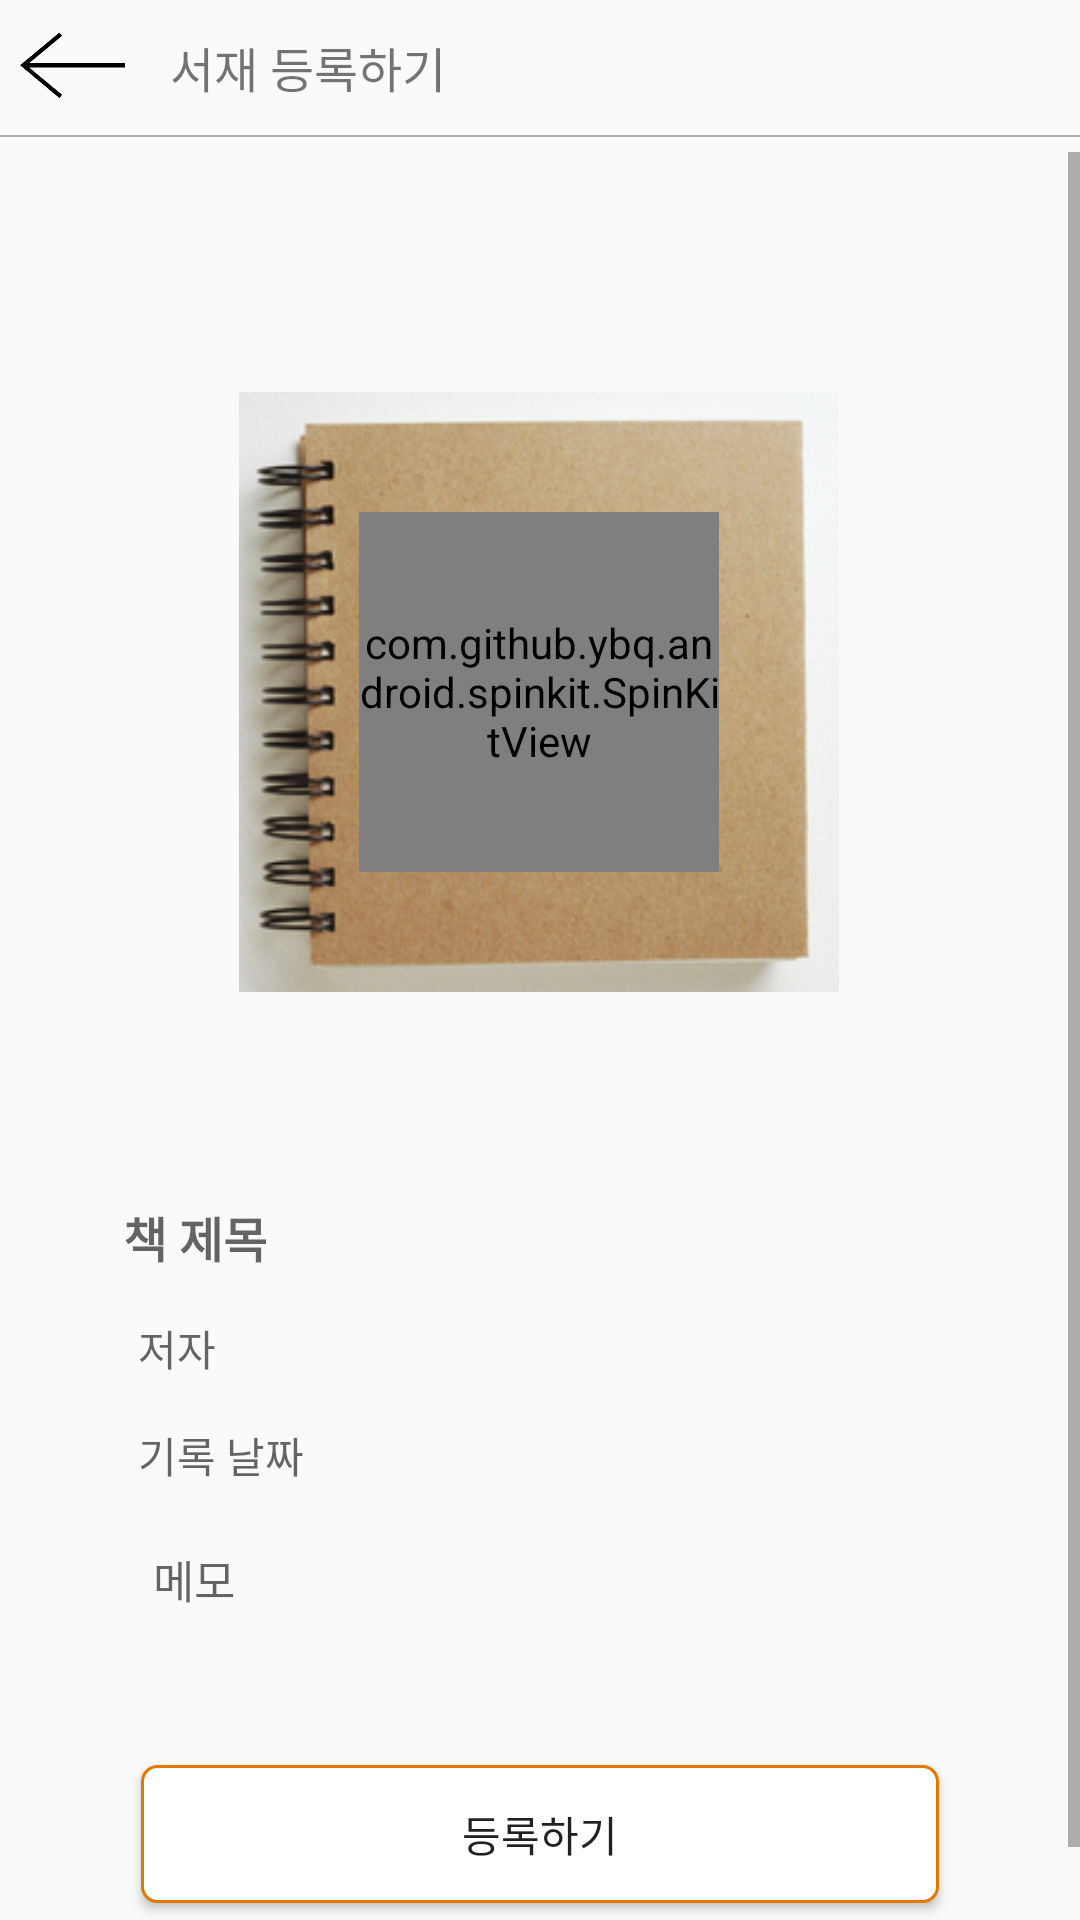

Reconstruct the res/layout file that produces this screen, plus the resources it refers to.
<!-- AndroidManifest.xml: application theme AppTheme -->
<!-- res/layout/home_02_01.xml -->
<?xml version="1.0" encoding="utf-8"?>
<android.support.constraint.ConstraintLayout
    xmlns:android="http://schemas.android.com/apk/res/android"
    xmlns:app="http://schemas.android.com/apk/res-auto"
    xmlns:tools="http://schemas.android.com/tools"
    android:layout_width="match_parent"
    android:layout_height="match_parent">

    <ImageButton
        android:id="@+id/home_02_01_back_B"
        android:layout_width="35dp"
        android:layout_height="35dp"
        android:layout_marginTop="5dp"
        android:layout_weight="1.5"
        android:background="@color/trans"
        android:scaleType="fitCenter"
        app:layout_constraintBottom_toTopOf="@+id/guideline16"
        app:layout_constraintEnd_toEndOf="parent"
        app:layout_constraintHorizontal_bias="0.02"
        app:layout_constraintStart_toStartOf="parent"
        app:layout_constraintTop_toTopOf="parent"
        app:srcCompat="@drawable/back" />

    <TextView
        android:id="@+id/home_02_01_title"
        android:layout_width="0dp"
        android:layout_height="35dp"
        android:layout_marginStart="15dp"
        android:layout_marginTop="5dp"
        android:layout_marginEnd="5dp"
        android:layout_weight="7"
        android:background="@null"
        android:gravity="center_vertical"
        android:inputType="none"
        android:text="서재 등록하기"
        android:textSize="16sp"
        app:layout_constraintEnd_toEndOf="parent"
        app:layout_constraintStart_toEndOf="@+id/home_02_01_back_B"
        app:layout_constraintTop_toTopOf="parent" />

    <android.support.constraint.Guideline
        android:id="@+id/guideline22"
        android:layout_width="wrap_content"
        android:layout_height="wrap_content"
        android:orientation="horizontal"
        app:layout_constraintGuide_begin="40dp" />

    <View
        android:id="@+id/view17"
        android:layout_width="0dp"
        android:layout_height="0.5dp"
        android:layout_marginTop="45dp"
        android:layout_weight="1"
        android:background="@android:color/darker_gray"
        app:layout_constraintEnd_toEndOf="parent"
        app:layout_constraintHorizontal_bias="0.0"
        app:layout_constraintStart_toStartOf="parent"
        app:layout_constraintTop_toTopOf="parent" />

    <ScrollView
        android:layout_width="0dp"
        android:layout_height="0dp"
        android:layout_marginTop="5dp"
        app:layout_constraintBottom_toBottomOf="parent"
        app:layout_constraintEnd_toEndOf="parent"
        app:layout_constraintStart_toStartOf="parent"
        app:layout_constraintTop_toBottomOf="@+id/view17">

        <android.support.constraint.ConstraintLayout xmlns:android="http://schemas.android.com/apk/res/android"
            xmlns:app="http://schemas.android.com/apk/res-auto"
            android:layout_width="match_parent"
            android:layout_height="match_parent">


            <ImageView
                android:id="@+id/home_02_01_book_image"
                android:layout_width="200dp"
                android:layout_height="300dp"
                android:layout_marginStart="10dp"
                android:layout_marginTop="30dp"
                android:layout_marginEnd="10dp"
                android:background="@color/trans"
                android:clickable="true"
                app:layout_constraintEnd_toStartOf="@+id/guideline24"
                app:layout_constraintHorizontal_bias="0.497"
                app:layout_constraintStart_toStartOf="@+id/guideline23"
                app:layout_constraintTop_toTopOf="parent"
                app:srcCompat="@drawable/home_02_default" />

            <com.github.ybq.android.spinkit.SpinKitView
                xmlns:app="http://schemas.android.com/apk/res-auto"
                android:id="@+id/my_info_progress"
                style="@style/SpinKitView.Large.FadingCircle"
                android:layout_width="120dp"
                android:layout_height="120dp"
                app:layout_constraintBottom_toBottomOf="@+id/home_02_01_book_image"
                app:layout_constraintEnd_toEndOf="@+id/home_02_01_book_image"
                app:layout_constraintStart_toStartOf="@+id/home_02_01_book_image"
                app:layout_constraintTop_toTopOf="@+id/home_02_01_book_image"
                app:SpinKit_Color="@color/colorAccent"/>

            <EditText
                android:id="@+id/home_02_01_book_name"
                android:layout_width="0dp"
                android:layout_height="wrap_content"
                android:layout_marginStart="5dp"
                android:layout_marginTop="20dp"
                android:layout_marginEnd="5dp"
                android:background="@color/trans"
                android:hint="책 제목"
                android:inputType="text"
                android:maxLines="2"
                android:textAlignment="viewStart"
                android:textSize="16sp"
                android:textStyle="bold"
                app:layout_constraintEnd_toStartOf="@+id/guideline24"
                app:layout_constraintStart_toStartOf="@+id/guideline23"
                app:layout_constraintTop_toBottomOf="@+id/home_02_01_book_image" />

            <EditText
                android:id="@+id/home_02_01_author"
                android:layout_width="0dp"
                android:layout_height="wrap_content"
                android:layout_marginStart="10dp"
                android:layout_marginTop="15dp"
                android:layout_marginEnd="10dp"
                android:background="@color/trans"
                android:hint="저자"
                android:inputType="text"
                android:maxLines="2"
                android:textAlignment="viewStart"
                android:textSize="14sp"
                app:layout_constraintEnd_toStartOf="@+id/guideline24"
                app:layout_constraintStart_toStartOf="@+id/guideline23"
                app:layout_constraintTop_toBottomOf="@+id/home_02_01_book_name" />

            <TextView
                android:id="@+id/home_02_01_date"
                android:layout_width="0dp"
                android:layout_height="wrap_content"
                android:layout_marginStart="10dp"
                android:layout_marginTop="15dp"
                android:layout_marginEnd="10dp"
                android:background="@color/trans"
                android:hint="기록 날짜"
                android:gravity="center_vertical"
                android:maxLines="2"
                android:textSize="14sp"
                app:layout_constraintEnd_toStartOf="@+id/guideline24"
                app:layout_constraintStart_toStartOf="@+id/guideline23"
                app:layout_constraintTop_toBottomOf="@+id/home_02_01_author"
                android:clickable="true"/>

            <EditText
                android:id="@+id/home_02_01_main"
                android:layout_width="0dp"
                android:layout_height="wrap_content"
                android:layout_marginStart="15dp"
                android:layout_marginTop="20dp"
                android:layout_marginEnd="15dp"
                android:background="@color/trans"
                android:hint="메모"
                android:inputType="textMultiLine"
                android:textAlignment="viewStart"
                android:textSize="15sp"
                app:layout_constraintEnd_toStartOf="@+id/guideline24"
                app:layout_constraintStart_toStartOf="@+id/guideline23"
                app:layout_constraintTop_toBottomOf="@+id/home_02_01_date" />

            <Button
                android:id="@+id/home_02_01_plus_B"
                android:layout_width="0dp"
                android:layout_height="wrap_content"
                android:layout_marginStart="10dp"
                android:layout_marginTop="50dp"
                android:layout_marginEnd="10dp"
                android:layout_marginBottom="30dp"
                android:background="@drawable/all_stroke"
                android:text="등록하기"
                app:layout_constraintBottom_toBottomOf="parent"
                app:layout_constraintEnd_toStartOf="@+id/guideline24"
                app:layout_constraintStart_toStartOf="@+id/guideline23"
                app:layout_constraintTop_toBottomOf="@+id/home_02_01_main" />

            <android.support.constraint.Guideline
                android:id="@+id/guideline23"
                android:layout_width="wrap_content"
                android:layout_height="wrap_content"
                android:orientation="vertical"
                app:layout_constraintGuide_percent="0.1" />

            <android.support.constraint.Guideline
                android:id="@+id/guideline24"
                android:layout_width="wrap_content"
                android:layout_height="wrap_content"
                android:orientation="vertical"
                app:layout_constraintGuide_percent="0.9" />

            <ProgressBar
                android:id="@+id/home_02_01_progress"
                style="?android:attr/progressBarStyle"
                android:layout_width="wrap_content"
                android:layout_height="wrap_content"
                android:layout_marginStart="8dp"
                android:layout_marginTop="8dp"
                android:layout_marginEnd="8dp"
                android:layout_marginBottom="8dp"
                android:indeterminateDuration="2000"
                android:visibility="gone"
                app:layout_constraintBottom_toTopOf="@+id/home_02_01_book_name"
                app:layout_constraintEnd_toEndOf="parent"
                app:layout_constraintStart_toStartOf="parent"
                app:layout_constraintTop_toTopOf="parent" />

        </android.support.constraint.ConstraintLayout>

    </ScrollView>

</android.support.constraint.ConstraintLayout>
<!-- resources referenced by this layout -->
<resources>
  <color name="colorAccent">#e47700</color>
  <color name="trans">#00ff0000</color>
  <!-- drawable all_stroke (drawable) -->
  <?xml version="1.0" encoding="utf-8"?>
  <layer-list xmlns:android="http://schemas.android.com/apk/res/android" >
  
      <item
          android:bottom="1dp"
          android:left="1dp"
          android:right="1dp"
          android:top="1dp">
          <shape android:shape="rectangle" >
              <stroke
                  android:width="1dp"
                  android:color="@color/mybrary_main" />
              <corners android:radius="5dp"/>
              <solid android:color="@color/white" />
          </shape>
  
      </item>
  
  </layer-list>
  <!-- drawable back: png bitmap (drawable, 3559 bytes) -->
  <!-- drawable home_02_default: png bitmap (drawable, 104232 bytes) -->
  <style name="AppTheme" parent="Theme.AppCompat.Light.DarkActionBar">
          
          <item name="colorPrimary">@color/colorPrimary</item>
          <item name="colorPrimaryDark">@color/colorPrimaryDark</item>
          <item name="colorAccent">@color/colorAccent</item>
          <item name="windowActionBar">false</item>
          <item name="windowNoTitle">true</item>
  
          
          <item name="android:windowLightStatusBar">true</item>
  
      </style>
  <color name="mybrary_main">#e47700</color>
  <color name="white">#FFFFFF</color>
  <color name="colorPrimary">#bdbdbd</color>
  <color name="colorPrimaryDark">#efefef</color>
</resources>
